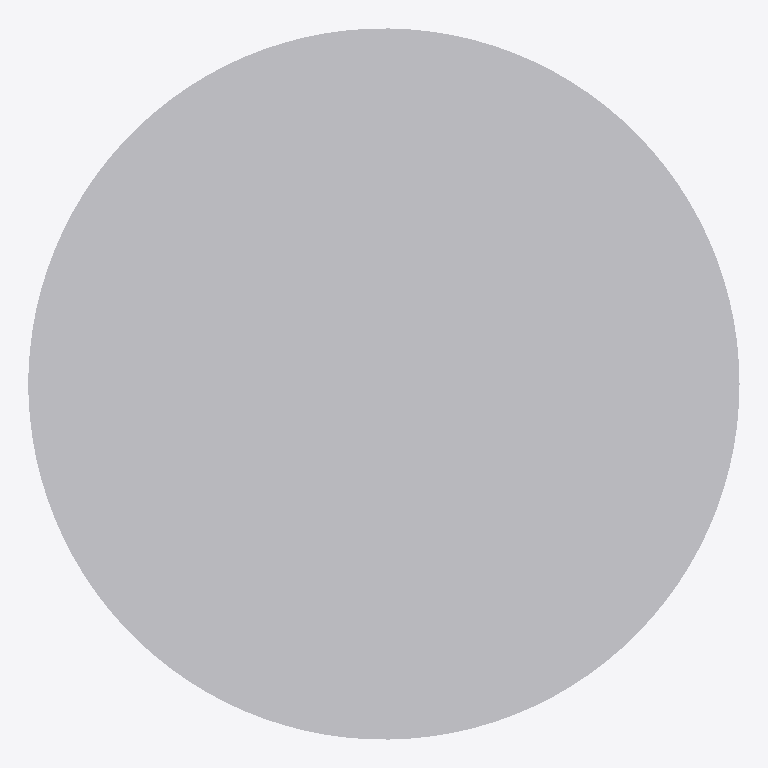
Plan cut of the same IFC building model at storey 'Port De Barcelona' (level 0.00 m, cut at 1.40 m), seen from above with north up, elements coloured by IFC class: 1 other element (light grey). No cut surface shows.
Extent 2.2 m × 2.2 m × 0.8 m (x, y, z). Storeys (1): Port De Barcelona at 0.00 m. Elements (1): 1 IfcFurnishingElement.

HEADER;
FILE_DESCRIPTION(('ViewDefinition [CoordinationView_V2.0]'),'2;1');
FILE_NAME('','',(''),(''),'','','');
FILE_SCHEMA(('IFC2X3'));
ENDSEC;
DATA;
#105=IFCPROJECT('34UKVHeH5CHvrwyycS_2aZ',$,'Port De Barcelona',$,$,'Port De Barcelona','Port De Barcelona',(#97),#92);
#130=IFCSITE('34UKVHeH5CHvrwyycS_2aX',$,'Default',$,$,#127,$,$,.ELEMENT.,(42,21,31,181945),(-71,-3,-24,-263305),0.0,$,$);
#115=IFCBUILDING('34UKVHeH5CHvrwyycS_2aY',$,'Port De Barcelona',$,$,#32,$,'Port De Barcelona',.ELEMENT.,$,$,$);
#124=IFCBUILDINGSTOREY('34UKVHeH5CHvrwyybZ1_NS',$,'Port De Barcelona',$,'Level:8mm Head',#122,$,'Port De Barcelona',.ELEMENT.,0.0);
#197=IFCFURNISHINGELEMENT('2ejJjAkkP2YuLCSfAZhYIv',$,'APBCN-URB-MOB-Maceta_Troncoconica_Corten:APBCN-URB-MOB-Maceta_Troncoconica_Corten:289098',$,'APBCN-URB-MOB-Maceta_Troncoconica_Corten:APBCN-URB-MOB-Maceta_Troncoconica_Corten',#195,#190,'289098');
ENDSEC;
